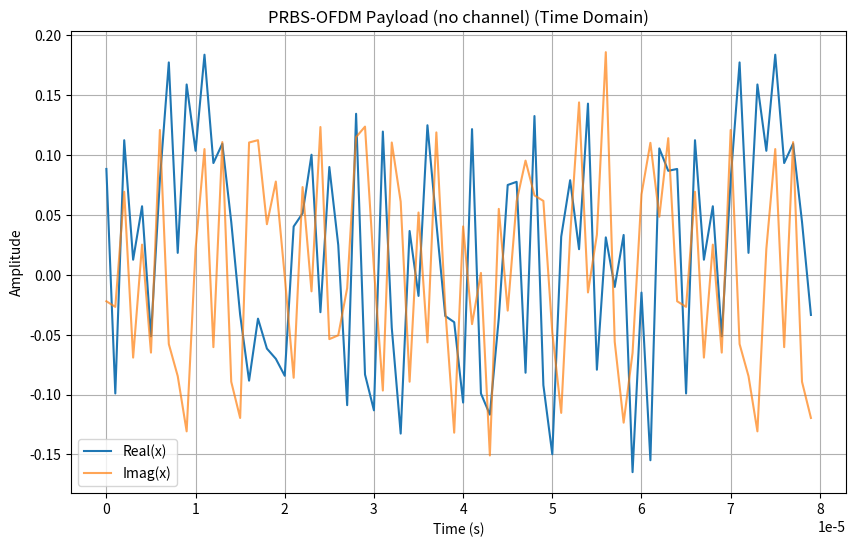
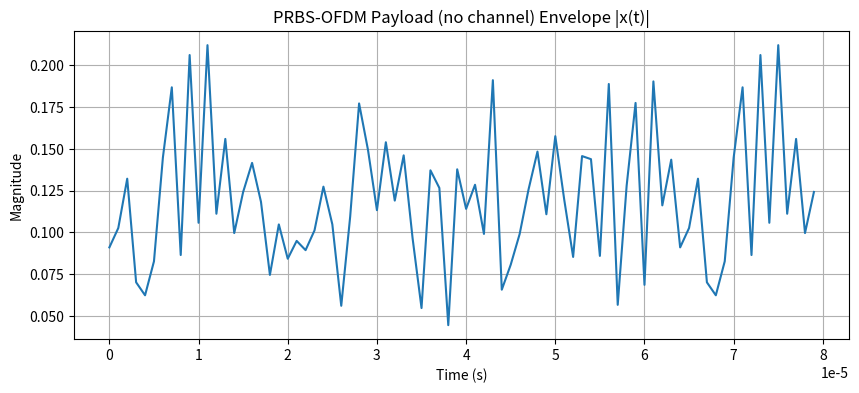
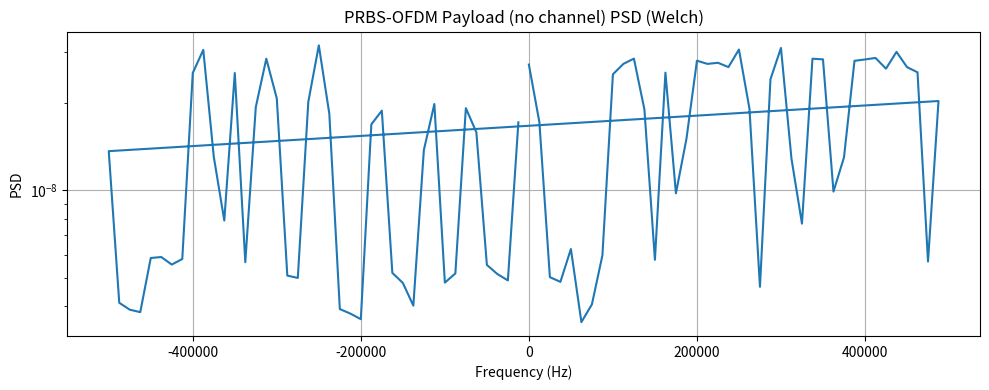
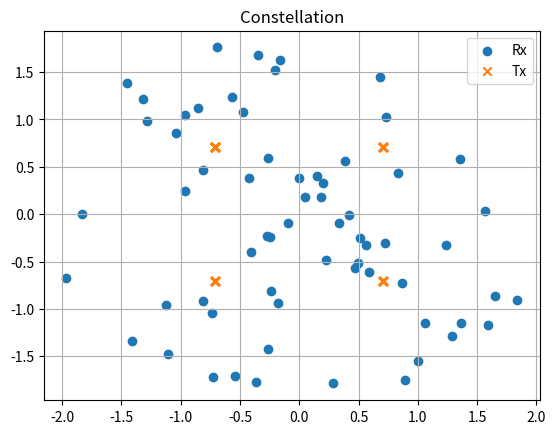
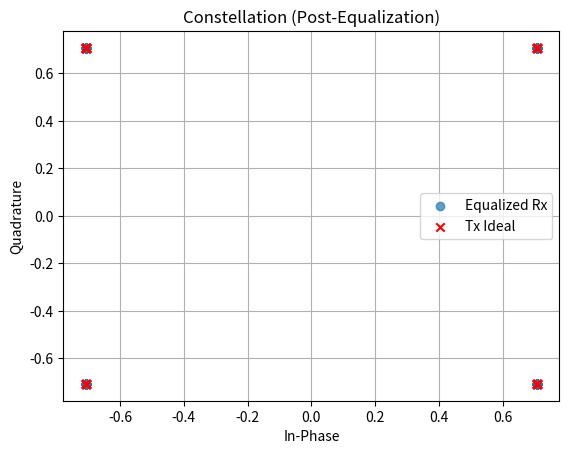
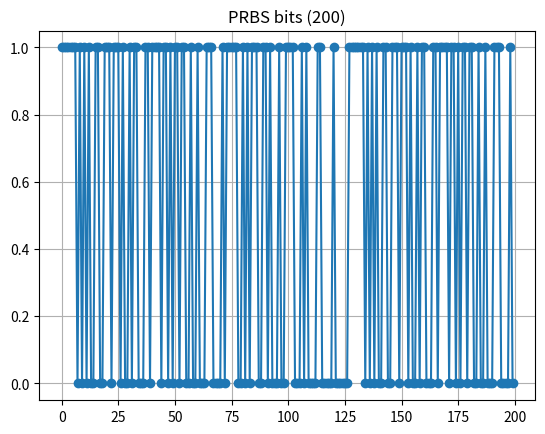
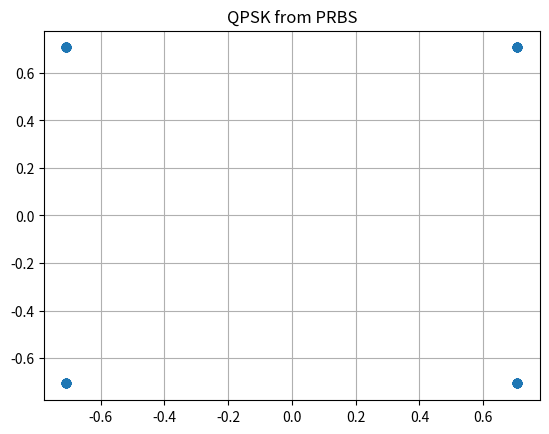
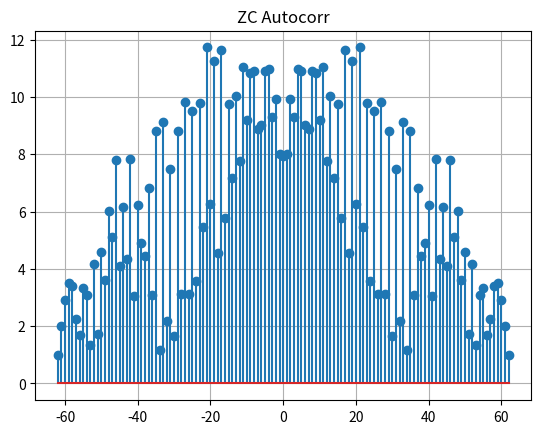
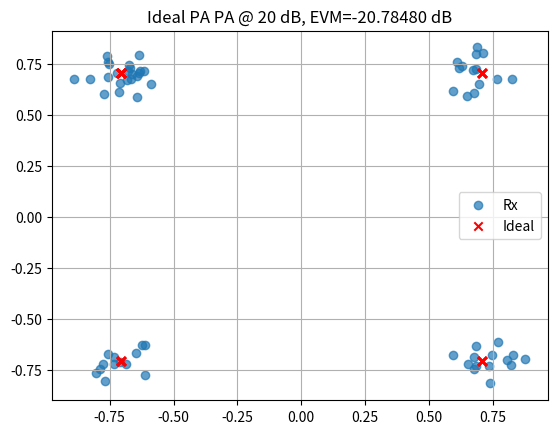
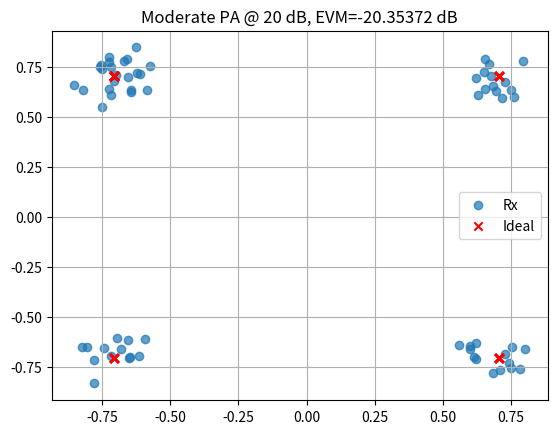
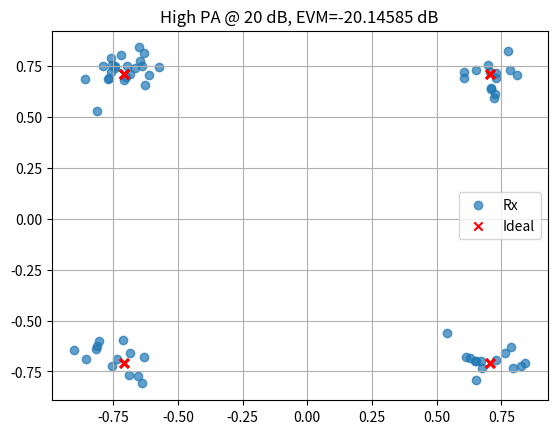
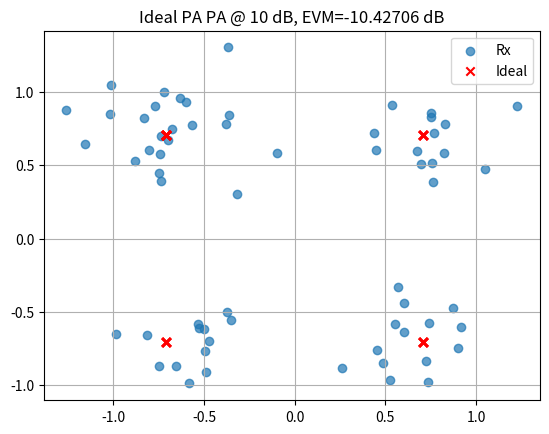
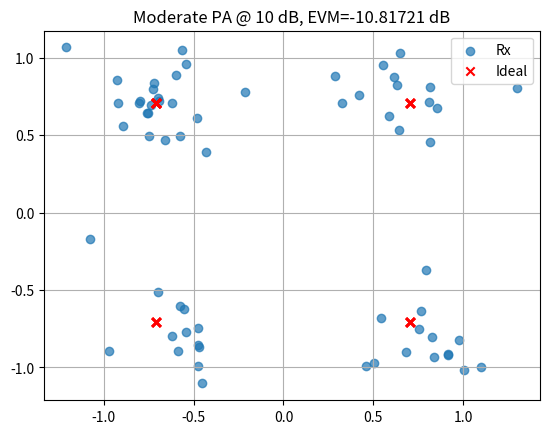
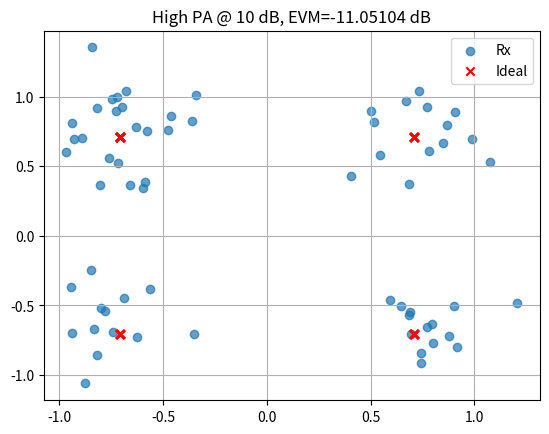
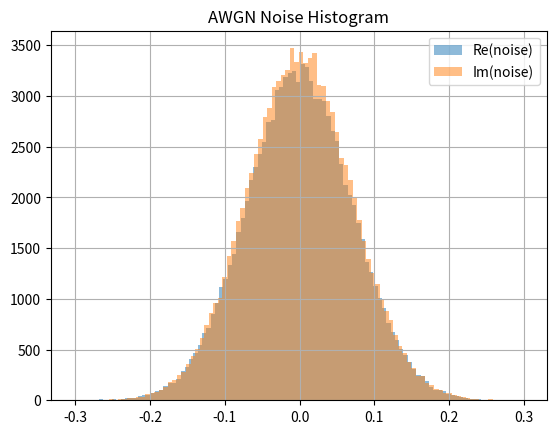
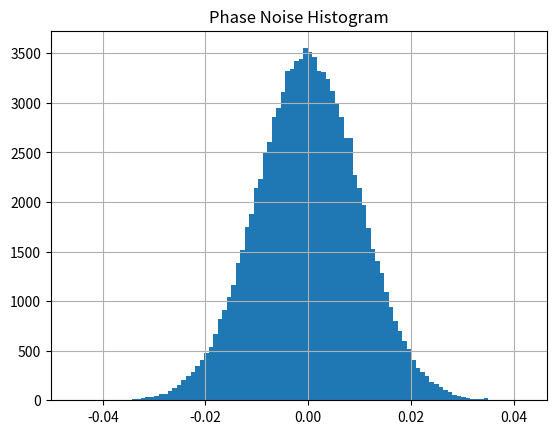

The matplotlib source for these figures, in order:
#!/usr/bin/env python3
import numpy as np
import matplotlib.pyplot as plt
from scipy.special import j0

def plot_input_signal(x, fs, title="Input Signal"):
    """
    Plots real, imaginary, magnitude, and power spectrum of the transmit signal x.
    
    x      : 1‐D complex numpy array (time domain)
    fs     : sampling rate in Hz
    title  : figure title prefix
    """
    N = len(x)
    t = np.arange(N)/fs
    
    # Time‐domain real/imag
    plt.figure(figsize=(10,6))
    plt.plot(t, np.real(x), label="Real(x)")
    plt.plot(t, np.imag(x), label="Imag(x)", alpha=0.7)
    plt.title(f"{title} (Time Domain)")
    plt.xlabel("Time (s)")
    plt.ylabel("Amplitude")
    plt.legend()
    plt.grid(True)
    
    # Envelope (magnitude)
    plt.figure(figsize=(10,4))
    plt.plot(t, np.abs(x))
    plt.title(f"{title} Envelope |x(t)|")
    plt.xlabel("Time (s)")
    plt.ylabel("Magnitude")
    plt.grid(True)
    
    # Power Spectral Density (Welch)
    from scipy.signal import welch
    f, Pxx = welch(x, fs=fs, nperseg=1024, return_onesided=True)
    plt.figure(figsize=(10,4))
    plt.semilogy(f, Pxx)
    plt.title(f"{title} PSD (Welch)")
    plt.xlabel("Frequency (Hz)")
    plt.ylabel("PSD")
    plt.grid(True)
    
    plt.tight_layout()
    plt.show()

def validate_awgn(snr_db=20, N=100000):
    x = np.ones(N, dtype=complex)
    y = add_awgn(x, snr_db)
    noise = y-x
    measured = 10*np.log10(np.mean(np.abs(x)**2)/np.mean(np.abs(noise)**2))
    print(f"[AWGN] target {snr_db} dB, measured {measured:.8f} dB")
    # histogram of noise
    plt.figure()
    plt.hist(np.real(noise), bins=100, alpha=0.5, label="Re(noise)")
    plt.hist(np.imag(noise), bins=100, alpha=0.5, label="Im(noise)")
    plt.title("AWGN Noise Histogram"); plt.legend(); plt.grid(True)
    plt.show()

def validate_phase_noise(std=0.01, N=100000):
    x = np.ones(N, dtype=complex)
    y = add_phase_noise(x, std)
    phase_err = np.angle(y)
    measured = np.std(phase_err)
    print(f"[Phase] target σ={std:.8f}, measured σ={measured:.8f}")
    plt.figure()
    plt.hist(phase_err, bins=100)
    plt.title("Phase Noise Histogram"); plt.grid(True)
    plt.show()

def validate_quant(bits=10, N=100000):
    x = np.random.uniform(-1,1,N)
    y = add_quantization_noise(x, bits)
    err = y-x
    lsb2 = 1/(2**bits)/2
    print(f"[Quant] max error={np.max(np.abs(err)):.8f}, LSB/2={lsb2:.8f}")
    plt.figure()
    plt.hist(err, bins=100)
    plt.title("Quantization Error Histogram"); plt.grid(True)
    plt.show()

def validate_jakes(f_D, fs, N=2000, M=16):
    h = jakes_fading(f_D, fs, N, M)

    # compute and normalize empirical autocorrelation
    max_lag = 200
    R_emp = np.array([np.mean(h[:N-l] * np.conj(h[l:])) for l in range(max_lag)])
    R_emp /= R_emp[0]            # <-- normalize to 1 at lag 0

    tau  = np.arange(max_lag) / fs
    R_th = j0(2*np.pi*f_D * tau)

    mse = np.mean((R_emp - R_th)**2)
    print(f"[Jakes] normalized autocorr MSE = {mse:.3e}")

    # Plot only the normalized autocorr vs theory
    plt.figure()
    plt.plot(tau, R_emp,   label="Empirical (norm)")
    plt.plot(tau, R_th, '--', label="J0 theoretical")
    plt.title("Jakes Fading Autocorrelation (normalized)")
    plt.xlabel("Lag (s)"); plt.ylabel("Autocorr")
    plt.legend(); plt.grid(True)
    plt.show()
# ─── QAM MODULATION ────────────────────────────────────────────────────────────
def qammod(symbols, M):
    m = int(np.sqrt(M))
    if m*m != M:
        raise ValueError("qammod: M must be a square number")
    real_idx = symbols % m
    imag_idx = symbols // m
    re = 2*real_idx - (m-1)
    im = 2*imag_idx - (m-1)
    constellation = re + 1j*im
    constellation /= np.sqrt((2/3)*(M-1))
    return constellation

# ─── OFDM TX/RX ─────────────────────────────────────────────────────────────────
def ofdm_transmitter(data_symbols, Nfft, Ncp):
    ofdm_sym  = np.fft.ifft(data_symbols, Nfft)
    return np.concatenate([ofdm_sym[-Ncp:], ofdm_sym])

def ofdm_receiver(rx_signal, Nfft, Ncp):
    return np.fft.fft(rx_signal[Ncp:], Nfft)

# ─── NOISE & IMPAIRMENTS ───────────────────────────────────────────────────────
def add_awgn(x, snr_db):
    P = np.mean(np.abs(x)**2)
    snr = 10**(snr_db/10)
    var = P/snr
    noise = np.sqrt(var/2)*(np.random.randn(*x.shape)+1j*np.random.randn(*x.shape))
    return x+noise
# replace add_awgn with this version:
def add_awgn_fixed_noise(sig, snr_db, p_tx=1.0):
    """
    Add AWGN assuming transmit power p_tx and fixed noise floor:
      noise_var = p_tx / snr_lin
    After fading, rx power = |h|^2 * p_tx, so SNR_rx = |h|^2 × snr_lin
    """
    snr_lin = 10**(snr_db/10)
    noise_var = p_tx / snr_lin
    noise = np.sqrt(noise_var/2) * (
        np.random.randn(*sig.shape) + 1j*np.random.randn(*sig.shape)
    )
    return sig + noise

def add_phase_noise(x, std):
    return x * np.exp(1j*std*np.random.randn(*x.shape))

def add_quantization_noise(x, bits):
    levels = 2**bits
    return np.round(x*levels)/levels

# ─── FIXED JAKES FADING (unit‐power) ────────────────────────────────────────────
def jakes_fading(f_D, fs, N, M=16):
    """
    Sum‐of‐sinusoids Jakes model with unit average power.
    """
    t     = np.arange(N)/fs
    beta  = 2*np.pi*np.random.rand(M)
    alpha = np.linspace(0, 2*np.pi, M, endpoint=False)
    h     = np.zeros(N, dtype=complex)
    for m in range(M):
        h += np.exp(1j*(2*np.pi*f_D*t*np.cos(alpha[m]) + beta[m]))
    # normalize to unit power
    return h/np.sqrt(np.mean(np.abs(h)**2))

def jakes_rayleigh_channel(tx, f_D, delays, gains_db, fs=1e6):
    gains = 10**(np.array(gains_db)/20)
    rx = np.zeros_like(tx, dtype=complex)
    for g,τ in zip(gains, delays):
        h_t = jakes_fading(f_D,fs,len(tx))
        d = int(np.round(τ*fs))
        delayed = np.concatenate([np.zeros(d,complex), tx[:-d]]) if d>0 else tx
        rx += g*h_t*delayed
    return rx

# ─── TEST DATA GENERATORS ──────────────────────────────────────────────────────
def prbs_seq(degree, length):
    reg = np.ones(degree, dtype=int)
    out = np.zeros(length, dtype=int)
    for i in range(length):
        fb = reg[-1]^reg[0]
        out[i] = reg[-1]
        reg[1:] = reg[:-1]
        reg[0] = fb
    return out

def zc_seq(root, N_zc):
    n = np.arange(N_zc)
    return np.exp(-1j*np.pi*root*n*(n+1)/N_zc)

# ─── CHANNEL ESTIMATION ────────────────────────────────────────────────────────
def ls_channel_est(rx_p, tx_p):
    return rx_p/tx_p

def lmmse_channel_est(rx_p, tx_p, R_h, sigma2):
    X = np.diag(tx_p)
    inv_term = np.linalg.inv(X@R_h@X.conj().T + sigma2*np.eye(len(tx_p)))
    W = R_h@X.conj().T@inv_term
    return W@rx_p

# ─── PA & EVM ──────────────────────────────────────────────────────────────────
def pa_nonlinear(x, a1, a3):
    return a1*x + a3*(np.abs(x)**2)*x

def compute_evm(rx_s, tx_s):
    return np.sqrt(np.mean(np.abs(rx_s-tx_s)**2)/np.mean(np.abs(tx_s)**2))

def plot_pa_evm(Nfft, Ncp, mod_order, snr_list):
    for snr_db in snr_list:
        for label,a3 in [("Ideal PA",0),("Moderate",0.01),("High",0.05)]:
            # generate PRBS OFDM symbol
            bits = prbs_seq(7,Nfft*int(np.log2(mod_order)))
            syms_int = bits.reshape(Nfft,2)[:,0]*2+bits.reshape(Nfft,2)[:,1]
            mod_syms = qammod(syms_int,mod_order)
            tx = ofdm_transmitter(mod_syms,Nfft,Ncp)
            pa = pa_nonlinear(tx,1,a3)
            rx = add_awgn(pa,snr_db)
            rx_syms = ofdm_receiver(rx,Nfft,Ncp)
            evm = compute_evm(rx_syms, mod_syms)
            evm_db = 20*np.log10(evm)
            print(f"SNR={snr_db} dB | {label} PA: EVM={evm_db:.5f} dB")
            plt.figure()
            plt.scatter(np.real(rx_syms),np.imag(rx_syms),alpha=0.7,label="Rx")
            plt.scatter(np.real(mod_syms),np.imag(mod_syms),marker='x',c='r',label="Ideal")
            plt.title(f"{label} PA @ {snr_db} dB, EVM={evm_db:.5f} dB")
            plt.legend(); plt.grid(True)
    plt.show()

# ─── TEST DATA & JAKES VALIDATION ──────────────────────────────────────────────
def plot_test_data(Nfft, mod_order):
    bits = prbs_seq(7,200)
    plt.figure()
    plt.plot(bits,'o-');plt.title("PRBS bits (200)");plt.grid(True)
    # QPSK from PRBS
    syms_int = prbs_seq(7,Nfft*2).reshape(Nfft,2)[:,0]*2 + prbs_seq(7,Nfft*2).reshape(Nfft,2)[:,1]
    qpsk = qammod(syms_int,mod_order)
    plt.figure()
    plt.scatter(np.real(qpsk),np.imag(qpsk));plt.title("QPSK from PRBS");plt.grid(True)
    # ZC autocorr
    zc = zc_seq(5,63)
    ac = np.abs(np.correlate(zc,zc.conj(),mode='full'))
    lags = np.arange(-62,63)
    plt.figure()
    plt.stem(lags,ac)
    plt.title("ZC Autocorr");plt.grid(True)

# ─── MAIN ──────────────────────────────────────────────────────────────────────
def main():
    # 1) Define parameters (FFT size, CP, mod order, doppler, etc.)
    # 2) Pre-allocate MSE arrays for LS and LMMSE.
    # 3) Repeat num_mc times:
    #     a) Generate PRBS bits → QAM symbols → OFDM payload (IFFT+CP).
    #     b) (Once only) call plot_input_signal() to verify the raw transmit block.
    #     c) Pass through Jakes channel, phase noise, AWGN, quantization.
    #     d) Demodulate (remove CP + FFT) → rx_syms.
    #     e) Estimate channel (LS and LMMSE) → record MSE against true=1.
    #     f) On first iteration, save diagnostics (tx, rx, h_ls, mod_syms, rx_syms).
    # 4) Print average MSE for LS & LMMSE.
    # 5) Plot the first‐run constellation (rx_syms vs. mod_syms).
    # 6) Call the three “modern diagnostics”:
    #       plot_test_data(), plot_jakes_validation(), plot_pa_evm().
    # parameters
    Nfft,Ncp,mod_order = 64,16,4
    max_doppler = 30; delays=[0,1e-6,3e-6]; gains_db=[0,-3,-6]
    fs=1e6; snr_db=20; phi_std=0.01; qbits=10; num_mc=100

    mse_ls = np.zeros(num_mc); mse_lmmse=np.zeros(num_mc)
    # pick one run for diagnostics
    diag = {}

    for mc in range(num_mc):
        # PRBS payload + OFDM
        bits = prbs_seq(7,Nfft*2)
        data_syms = bits.reshape(Nfft,2)[:,0]*2+bits.reshape(Nfft,2)[:,1]
        mod_syms = qammod(data_syms,mod_order)
        # 2) OFDM modulate (IFFT + CP)
        tx_payload = ofdm_transmitter(mod_syms, Nfft, Ncp)

        # —— PLOT INPUT SIGNAL FOR FIRST ITERATION ONLY ——
        if mc == 0:
            plot_input_signal(tx_payload, fs,
                              title="PRBS-OFDM Payload (no channel)")
        
        # 3) (no preamble here) send tx_payload through channel
        tx = tx_payload
        # channel + noise
        rx = jakes_rayleigh_channel(tx,max_doppler,delays,gains_db,fs)
        rx = add_phase_noise(rx,phi_std)
        rx = add_awgn(rx,snr_db)
        rx = add_quantization_noise(rx,qbits)
        # receive
        rx_syms = ofdm_receiver(rx,Nfft,Ncp)
        # est
        pilot = qammod(np.arange(Nfft)%mod_order,mod_order)
        h_ls = ls_channel_est(rx_syms,pilot)
        sigma2 = 10**(-snr_db/10)
        h_lmmse = lmmse_channel_est(rx_syms,pilot,np.eye(Nfft),sigma2)
        mse_ls[mc]=np.mean(np.abs(1-h_ls)**2)
        mse_lmmse[mc]=np.mean(np.abs(1-h_lmmse)**2)
        if mc==0:
            diag.update(tx=tx,rx=rx,mod_syms=mod_syms,rx_syms=rx_syms,h_ls=h_ls)
    print("Avg MSE LS:",mse_ls.mean(), "LMMSE:",mse_lmmse.mean())

    plt.figure(); 
    plt.scatter(np.real(diag['rx_syms']),np.imag(diag['rx_syms']),label="Rx")
    plt.scatter(np.real(diag['mod_syms']),np.imag(diag['mod_syms']),marker='x',label="Tx")
    plt.title("Constellation");plt.legend();plt.grid(True)

    
    # pull out what you saved in diag:
    rx_raw    = diag['rx_syms']    # complex vector length Nfft
    tx_ideal  = diag['mod_syms']   # original QAM symbols
    h_ls      = diag['h_ls']       # your LS estimate of the channel

    # equalize:
    rx_eq = rx_raw / h_ls

    plt.figure()
    plt.scatter(rx_eq.real, rx_eq.imag, label="Equalized Rx", alpha=0.7)
    plt.scatter(tx_ideal.real, tx_ideal.imag, marker='x', c='r', label="Tx Ideal")
    plt.title("Constellation (Post-Equalization)")
    plt.xlabel("In-Phase"); plt.ylabel("Quadrature")
    plt.legend(); plt.grid(True)
    plt.show()

    

    # call diagnostics
    plot_test_data(Nfft,mod_order)
    plot_pa_evm(Nfft,Ncp,mod_order,[20,10])
    plt.show()

if __name__ == "__main__":
    main()
    validate_awgn(20)
    validate_phase_noise(0.01)
    validate_quant(10)
    validate_jakes(30,1e6,5000,16)
